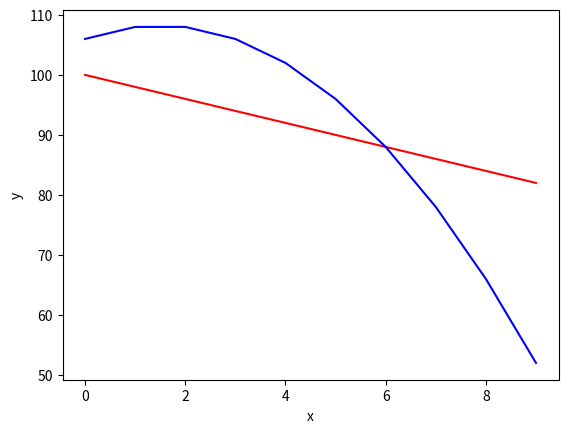

This chart was generated by the following Python code:
import matplotlib.pyplot as plt


def fun_plane(x_val):
    return -2 * x_val + 100


def fun_rock(x_val):
    return -(x_val ** 2) + 3 * x_val + 106


x = list(range(0, 10))
y_plane = []
y_rocket = []

for i in x:
    y_plane.append(fun_plane(i))
    y_rocket.append(fun_rock(i))

plt.plot(x, y_plane, "r-", x, y_rocket, "b-")
plt.xlabel("x")
plt.ylabel("y")

plt.show()
